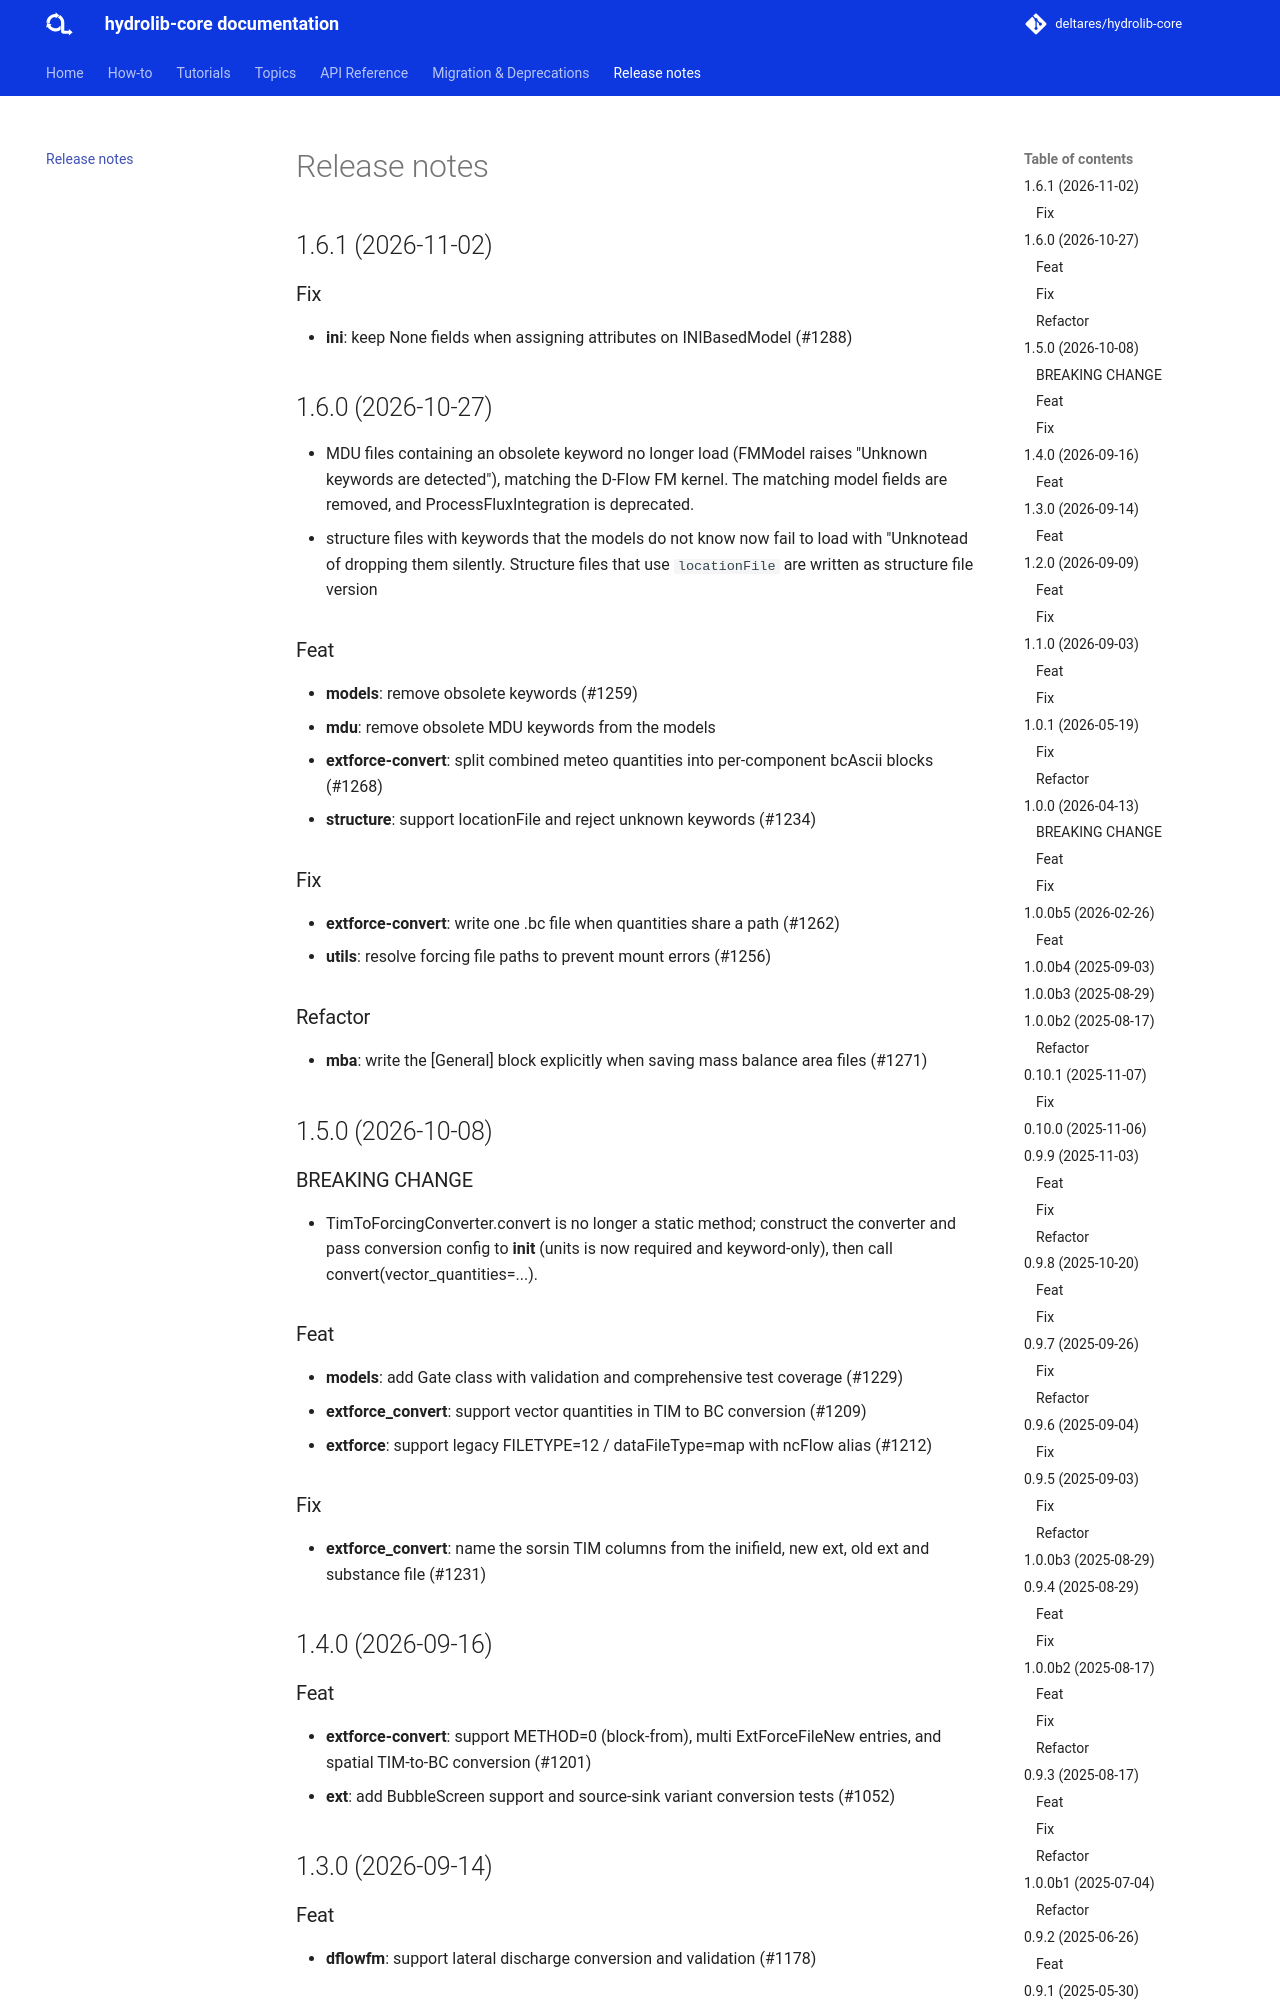

repository: Deltares/HYDROLIB-core · page: 1.6.1/changelog/index.html · generator: mkdocs

## 1.6.1 (2026-11-02)

### Fix

- **ini**: keep None fields when assigning attributes on INIBasedModel (#1288)

## 1.6.0 (2026-10-27)

- MDU files containing an obsolete keyword no longer
load (FMModel raises "Unknown keywords are detected"), matching the
D-Flow FM kernel. The matching model fields are removed, and
ProcessFluxIntegration is deprecated.
- structure files with keywords that the models do not
know now fail to load with "Unknotead of
dropping them silently. Structure files that use `locationFile` are
written as structure file version

### Feat

- **models**: remove obsolete keywords (#1259)
- **mdu**: remove obsolete MDU keywords from the models
- **extforce-convert**: split combined meteo quantities into per-component bcAscii blocks (#1268)
- **structure**: support locationFile and reject unknown keywords (#1234)

### Fix

- **extforce-convert**: write one .bc file when quantities share a path (#1262)
- **utils**: resolve forcing file paths to prevent mount errors (#1256)

### Refactor

- **mba**: write the [General] block explicitly when saving mass balance area files (#1271)

## 1.5.0 (2026-10-08)

### BREAKING CHANGE

- TimToForcingConverter.convert is no longer a static method;
construct the converter and pass conversion config to __init__ (units is now
required and keyword-only), then call convert(vector_quantities=...).

### Feat

- **models**: add Gate class with validation and comprehensive test coverage (#1229)
- **extforce_convert**: support vector quantities in TIM to BC conversion (#1209)
- **extforce**: support legacy FILETYPE=12 / dataFileType=map with ncFlow alias (#1212)

### Fix

- **extforce_convert**: name the sorsin TIM columns from the inifield, new ext, old ext and substance file (#1231)

## 1.4.0 (2026-09-16)

### Feat

- **extforce-convert**: support METHOD=0 (block-from), multi ExtForceFileNew entries, and spatial TIM-to-BC conversion (#1201)
- **ext**: add BubbleScreen support and source-sink variant conversion tests (#1052)

## 1.3.0 (2026-09-14)

### Feat

- **dflowfm**: support lateral discharge conversion and validation (#1178)

## 1.2.0 (2026-09-09)

### Feat

- **extforce-convert**: support new WAQ quantities in spatial conversion (#1169)
- **extforce_convert**: convert mass balance areas to a separate _mba.ini file (#1191)
- **converters,tests**: add factor quantity base conversion and align operand handling (#1184)
